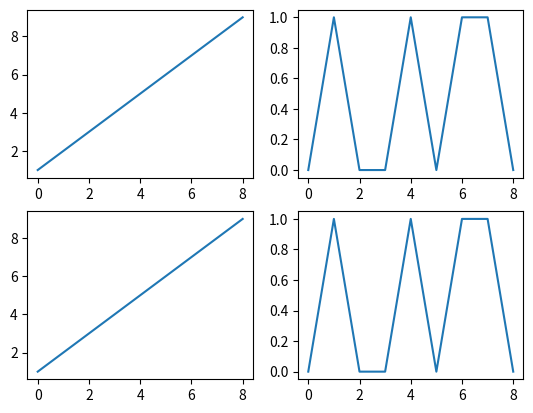

Recreate this plot in Python.
import matplotlib.pyplot as plt

d = [1,2,3,4,5,6,7,8,9]
f = [0,1,0,0,1,0,1,1,0]

fig, axs = plt.subplots(2, 2)
axs[0,0].plot(d)
axs[0,1].plot(f)
axs[1,0].plot(d)
axs[1,1].plot(f)
plt.show()
